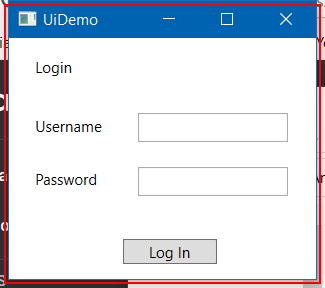
Task: Demo for Practice 1 in the Robotic Enterprise Framework Deep Dive on UiPath Academy
Workflow: CloseAllApplications

Step 1: Close Application "UIDemo.exe" on the element in window 'UiDemo' (uidemo.exe)
